Photos from the image-classification dataset "dataset" in the GitHub repository katibpasha/data_science_portfolio. Its 2 classes are: ceplok style, parang style.

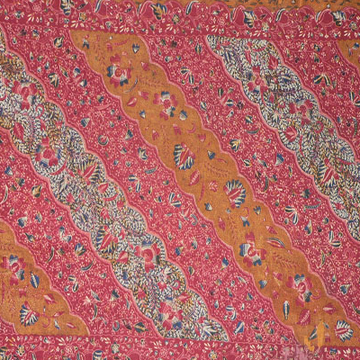
Label: parang style

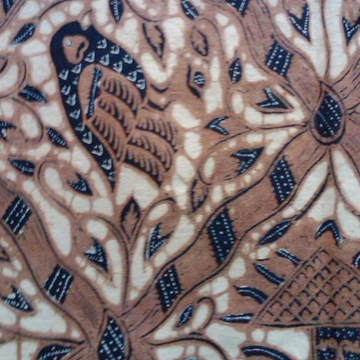
Label: ceplok style

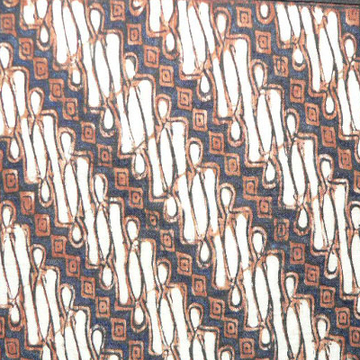
Label: parang style

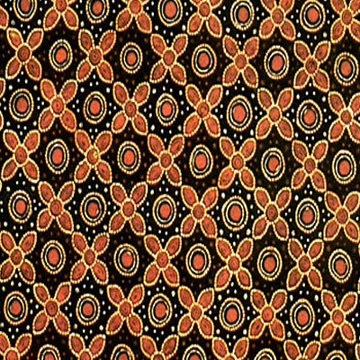
Label: ceplok style

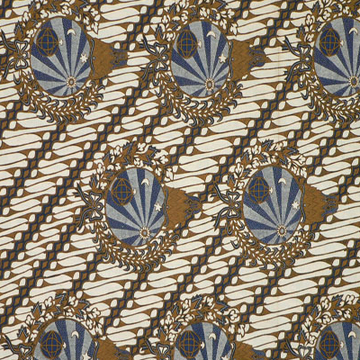
Label: parang style

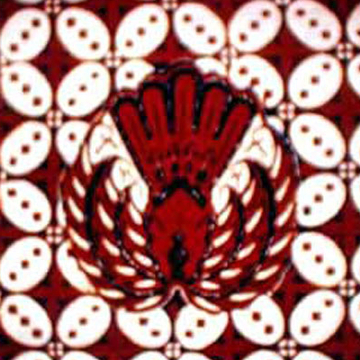
Label: ceplok style
